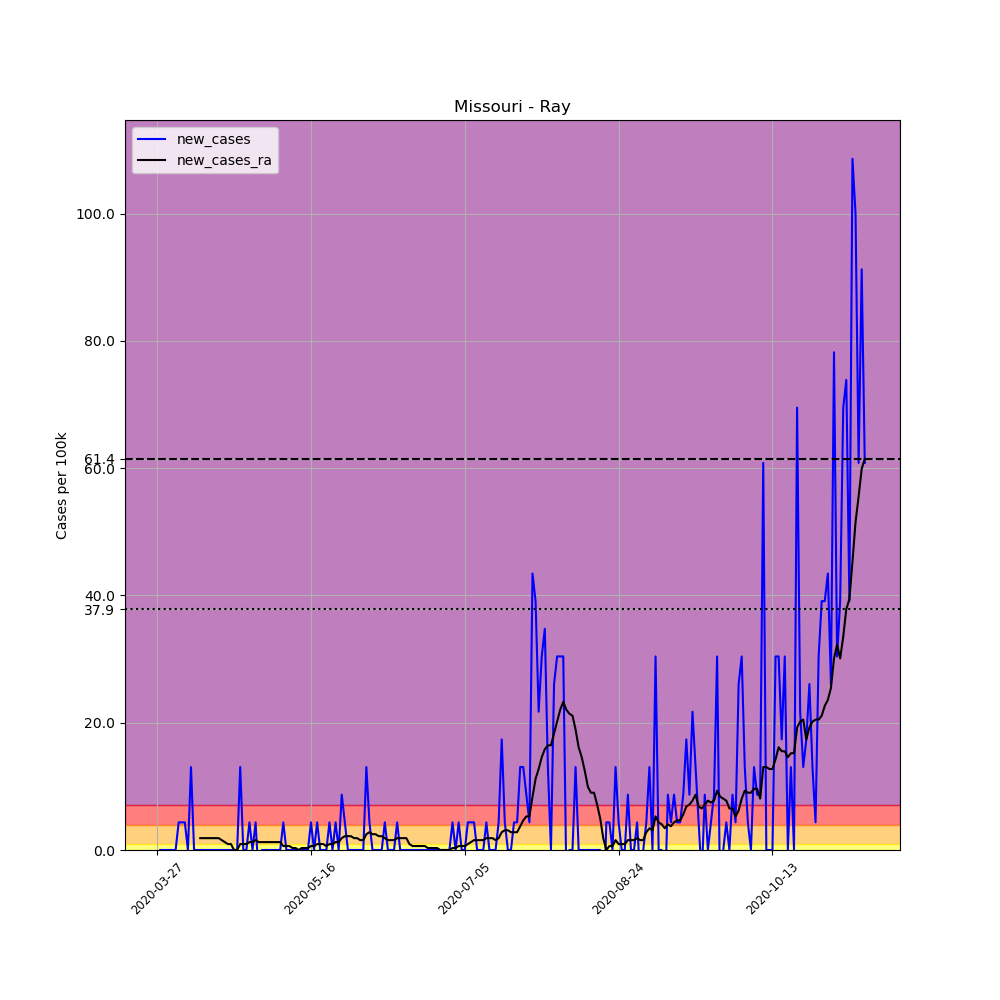

Source data for this figure (header and first rows):
, date, county, state, fips, cases, deaths, COUNTY, STNAME, CTYNAME, POPESTIMATE2019, per_100k, new_cases, new_cases_ra
406711, 2020-03-27, Ray, Missouri, 29177, 1, 0, 177, Missouri, Ray, 23018, 4.344, , 
406712, 2020-03-28, Ray, Missouri, 29177, 1, 0, 177, Missouri, Ray, 23018, 4.344, 0.0, 
406713, 2020-03-29, Ray, Missouri, 29177, 1, 0, 177, Missouri, Ray, 23018, 4.344, 0.0, 
406714, 2020-03-30, Ray, Missouri, 29177, 1, 0, 177, Missouri, Ray, 23018, 4.344, 0.0, 
406715, 2020-03-31, Ray, Missouri, 29177, 1, 0, 177, Missouri, Ray, 23018, 4.344, 0.0, 
406716, 2020-04-01, Ray, Missouri, 29177, 1, 0, 177, Missouri, Ray, 23018, 4.344, 0.0, 
406717, 2020-04-02, Ray, Missouri, 29177, 1, 0, 177, Missouri, Ray, 23018, 4.344, 0.0, 
406718, 2020-04-03, Ray, Missouri, 29177, 2, 0, 177, Missouri, Ray, 23018, 8.689, 4.344, 
406719, 2020-04-04, Ray, Missouri, 29177, 3, 0, 177, Missouri, Ray, 23018, 13.03, 4.344, 
406720, 2020-04-05, Ray, Missouri, 29177, 4, 0, 177, Missouri, Ray, 23018, 17.38, 4.344, 
406721, 2020-04-06, Ray, Missouri, 29177, 4, 0, 177, Missouri, Ray, 23018, 17.38, 0.0, 
406722, 2020-04-07, Ray, Missouri, 29177, 7, 0, 177, Missouri, Ray, 23018, 30.41, 13.03, 
406723, 2020-04-08, Ray, Missouri, 29177, 7, 0, 177, Missouri, Ray, 23018, 30.41, 0.0, 
406724, 2020-04-09, Ray, Missouri, 29177, 7, 0, 177, Missouri, Ray, 23018, 30.41, 0.0, 
406725, 2020-04-10, Ray, Missouri, 29177, 7, 0, 177, Missouri, Ray, 23018, 30.41, 0.0, 1.862
406726, 2020-04-11, Ray, Missouri, 29177, 7, 0, 177, Missouri, Ray, 23018, 30.41, 0.0, 1.862
406727, 2020-04-12, Ray, Missouri, 29177, 7, 0, 177, Missouri, Ray, 23018, 30.41, 0.0, 1.862
406728, 2020-04-13, Ray, Missouri, 29177, 7, 0, 177, Missouri, Ray, 23018, 30.41, 0.0, 1.862
406729, 2020-04-14, Ray, Missouri, 29177, 7, 0, 177, Missouri, Ray, 23018, 30.41, 0.0, 1.862
406730, 2020-04-15, Ray, Missouri, 29177, 7, 0, 177, Missouri, Ray, 23018, 30.41, 0.0, 1.862
406731, 2020-04-16, Ray, Missouri, 29177, 7, 0, 177, Missouri, Ray, 23018, 30.41, 0.0, 1.862
406732, 2020-04-17, Ray, Missouri, 29177, 7, 0, 177, Missouri, Ray, 23018, 30.41, 0.0, 1.552
406733, 2020-04-18, Ray, Missouri, 29177, 7, 0, 177, Missouri, Ray, 23018, 30.41, 0.0, 1.241
406734, 2020-04-19, Ray, Missouri, 29177, 7, 0, 177, Missouri, Ray, 23018, 30.41, 0.0, 0.9309
406735, 2020-04-20, Ray, Missouri, 29177, 7, 0, 177, Missouri, Ray, 23018, 30.41, 0.0, 0.9309
406736, 2020-04-21, Ray, Missouri, 29177, 7, 0, 177, Missouri, Ray, 23018, 30.41, 0.0, 0.0
406737, 2020-04-22, Ray, Missouri, 29177, 7, 0, 177, Missouri, Ray, 23018, 30.41, 0.0, 0.0
406738, 2020-04-23, Ray, Missouri, 29177, 10, 0, 177, Missouri, Ray, 23018, 43.44, 13.03, 0.9309
406739, 2020-04-24, Ray, Missouri, 29177, 10, 0, 177, Missouri, Ray, 23018, 43.44, 0.0, 0.9309
406740, 2020-04-25, Ray, Missouri, 29177, 10, 0, 177, Missouri, Ray, 23018, 43.44, 0.0, 0.9309
406741, 2020-04-26, Ray, Missouri, 29177, 11, 0, 177, Missouri, Ray, 23018, 47.79, 4.344, 1.241
406742, 2020-04-27, Ray, Missouri, 29177, 11, 0, 177, Missouri, Ray, 23018, 47.79, 0.0, 1.241
406743, 2020-04-28, Ray, Missouri, 29177, 12, 0, 177, Missouri, Ray, 23018, 52.13, 4.344, 1.552
406744, 2020-04-29, Ray, Missouri, 29177, 11, 0, 177, Missouri, Ray, 23018, 47.79, -4.344, 1.241
406745, 2020-04-30, Ray, Missouri, 29177, 11, 0, 177, Missouri, Ray, 23018, 47.79, 0.0, 1.241
406746, 2020-05-01, Ray, Missouri, 29177, 11, 0, 177, Missouri, Ray, 23018, 47.79, 0.0, 1.241
406747, 2020-05-02, Ray, Missouri, 29177, 11, 0, 177, Missouri, Ray, 23018, 47.79, 0.0, 1.241
406748, 2020-05-03, Ray, Missouri, 29177, 11, 0, 177, Missouri, Ray, 23018, 47.79, 0.0, 1.241
406749, 2020-05-04, Ray, Missouri, 29177, 11, 0, 177, Missouri, Ray, 23018, 47.79, 0.0, 1.241
406750, 2020-05-05, Ray, Missouri, 29177, 11, 0, 177, Missouri, Ray, 23018, 47.79, 0.0, 1.241
406751, 2020-05-06, Ray, Missouri, 29177, 11, 0, 177, Missouri, Ray, 23018, 47.79, 0.0, 1.241
406752, 2020-05-07, Ray, Missouri, 29177, 12, 0, 177, Missouri, Ray, 23018, 52.13, 4.344, 0.6206
406753, 2020-05-08, Ray, Missouri, 29177, 12, 0, 177, Missouri, Ray, 23018, 52.13, 0.0, 0.6206
406754, 2020-05-09, Ray, Missouri, 29177, 12, 0, 177, Missouri, Ray, 23018, 52.13, 0.0, 0.6206
406755, 2020-05-10, Ray, Missouri, 29177, 12, 0, 177, Missouri, Ray, 23018, 52.13, 0.0, 0.3103
406756, 2020-05-11, Ray, Missouri, 29177, 12, 0, 177, Missouri, Ray, 23018, 52.13, 0.0, 0.3103
406757, 2020-05-12, Ray, Missouri, 29177, 12, 0, 177, Missouri, Ray, 23018, 52.13, 0.0, 0.0
406758, 2020-05-13, Ray, Missouri, 29177, 12, 0, 177, Missouri, Ray, 23018, 52.13, 0.0, 0.3103
406759, 2020-05-14, Ray, Missouri, 29177, 12, 0, 177, Missouri, Ray, 23018, 52.13, 0.0, 0.3103
406760, 2020-05-15, Ray, Missouri, 29177, 12, 0, 177, Missouri, Ray, 23018, 52.13, 0.0, 0.3103
406761, 2020-05-16, Ray, Missouri, 29177, 13, 0, 177, Missouri, Ray, 23018, 56.48, 4.344, 0.6206
406762, 2020-05-17, Ray, Missouri, 29177, 13, 0, 177, Missouri, Ray, 23018, 56.48, 0.0, 0.6206
406763, 2020-05-18, Ray, Missouri, 29177, 14, 0, 177, Missouri, Ray, 23018, 60.82, 4.344, 0.9309
406764, 2020-05-19, Ray, Missouri, 29177, 14, 0, 177, Missouri, Ray, 23018, 60.82, 0.0, 0.9309
406765, 2020-05-20, Ray, Missouri, 29177, 14, 0, 177, Missouri, Ray, 23018, 60.82, 0.0, 0.9309
406766, 2020-05-21, Ray, Missouri, 29177, 14, 0, 177, Missouri, Ray, 23018, 60.82, 0.0, 0.6206
406767, 2020-05-22, Ray, Missouri, 29177, 15, 0, 177, Missouri, Ray, 23018, 65.17, 4.344, 0.9309
406768, 2020-05-23, Ray, Missouri, 29177, 15, 0, 177, Missouri, Ray, 23018, 65.17, 0.0, 0.9309
406769, 2020-05-24, Ray, Missouri, 29177, 16, 0, 177, Missouri, Ray, 23018, 69.51, 4.344, 1.241
406770, 2020-05-25, Ray, Missouri, 29177, 16, 0, 177, Missouri, Ray, 23018, 69.51, 0.0, 1.241
... 171 more rows
